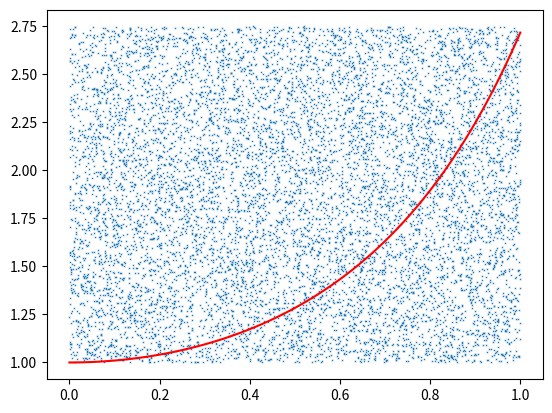

Write the Python code that produced this figure.
# -*- coding: utf-8 -*-
"""
Created on Sun May  9 08:46:36 2021

@author: Raza_Jutt
"""

import random
import matplotlib.pyplot as plt
import numpy as np

x = []
for i in range(0,101):
    x.append(i/100)
    
y=[]
for i in x:
    y.append(pow(2.71828,i*i))
    
rand_x = []
rand_y = []
for i in range(0,10000):
    rand_x.append(random.uniform(0.00,1.00))
    rand_y.append(random.uniform(1.00,2.75))
    
xpoints = np.array(x)
ypoints = np.array(y)

x_coordinates = rand_x
y_coordinates = rand_y

plt.plot(xpoints, ypoints,'r')
plt.scatter(x_coordinates, y_coordinates,s=0.1, marker="x")


plt.show()

count = 0
for i in range(0,10000):
    x=rand_x[i]
    if pow(2.71828,x*x) > rand_y[i] :
        count += 1

print(count/10000)